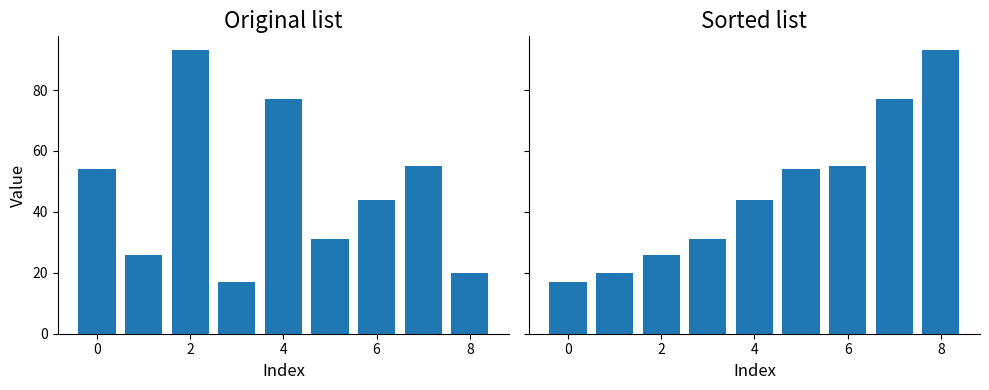

The matplotlib source for this figure:
# Imports at the beginning:
import matplotlib.pyplot as plt


def assign(new_list, i, old_list, j):
    """
    This function isn't needed. It only saves the given smaller value from either the list
    "left" or "right" in the new_list, which is always the "orig_list".

    Also, function names should be lowercase.
    """
    new_list[i] = old_list[j]


def merge_sort(orig_list: list) -> None:
    """
    This is the merge sort algorithm. An unsorted list is sorted by dividing the list into two parts recursively
    until only single elements are the parts. Then the parts are repeatedly merged with their respective counterparts
    from the step before, but sorted.
    :param orig_list: The list that is to be sorted.
    """
    # Base case: only one element.
    # If not (len > 1), rest of the code runs.
    if len(orig_list) <= 1:
        return

    mid = len(orig_list) // 2
    left = orig_list[:mid]
    right = orig_list[mid:]

    # Recursive function call for both halves
    merge_sort(left)
    merge_sort(right)

    # (Re)setting variables needed for loops
    ind_left = 0
    ind_right = 0
    i = 0

    # All elements in the two separate lists are gone through and compared to the next element in the other list.
    # As long as we haven't seen every element in both lists ...
    while ind_left < len(left) and ind_right < len(right):
        # ... we compare the next elements in the lists
        # and add the smaller one to the list of the recursive level above at the corresponding index.
        if left[ind_left] <= right[ind_right]:
            orig_list[i] = left[ind_left]
            # assign(new_list=orig_list, i=i, old_list=left, j=l)
            ind_left += 1
        else:
            orig_list[i] = right[ind_right]
            # assign(new_list=orig_list, i=i, old_list=right, j=r)
            ind_right += 1
        i += 1

    # In case either left or right are already completely gone through, the rest of the remaining list/side is added
    # to the list of the recursive level above.
    while ind_left < len(left):
        orig_list[i] = left[ind_left]
        ind_left += 1
        i += 1

    while ind_right < len(right):
        orig_list[i] = right[ind_right]
        ind_right += 1
        i += 1


# Example with visualisations
my_list = [54, 26, 93, 17, 77, 31, 44, 55, 20]


fig, axes = plt.subplots(
    nrows=1,
    ncols=2,
    figsize=(10, 4),
    # In case we don't need the values on the y-axis of the second plot:
    sharey=True
)

# Before sorting
axes[0].bar(
    x=range(len(my_list)),
    height=my_list,
)
axes[0].set_title("Original list", fontsize=16)
axes[0].set_ylabel("Value", fontsize=12)

# Sort
merge_sort(my_list)

# After sorting
axes[1].bar(
    x=range(len(my_list)),
    height=my_list,
)
axes[1].set_title("Sorted list", fontsize=16)

# Same for both subplots:
for ax in axes:
    ax.set_xlabel("Index", fontsize=12)
    ax.spines["right"].set_visible(False)
    ax.spines["top"].set_visible(False)

fig.tight_layout()
plt.show()
